Run: headless pygame with SDL's dummy video driver; simulated clock (each Clock.tick advances the game by its frame time, no real sleeping); random seed 0; keys injected as events and as key.get_pressed() state; no mouse input; restart key SPACE tapped at the start of phases 3 and 4.
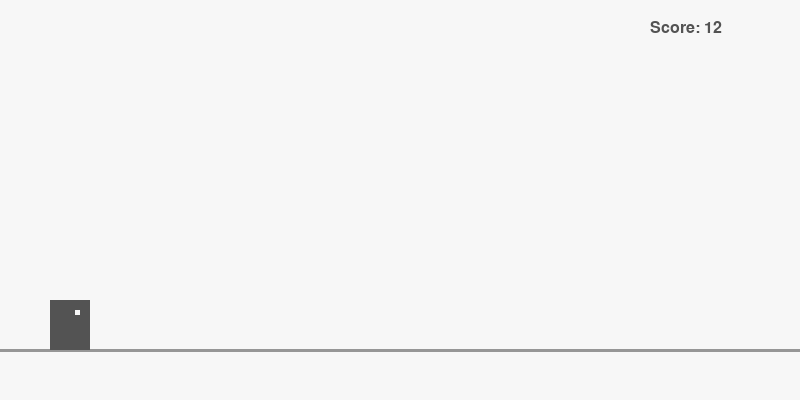
Frame 1 of 4 · flips 1–60 · no input
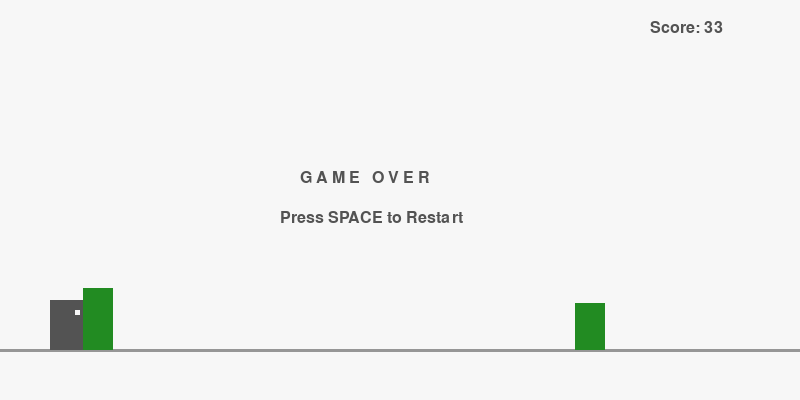
Frame 2 of 4 · flips 61–180 · tapped SPACE, RETURN · held RIGHT (→), D
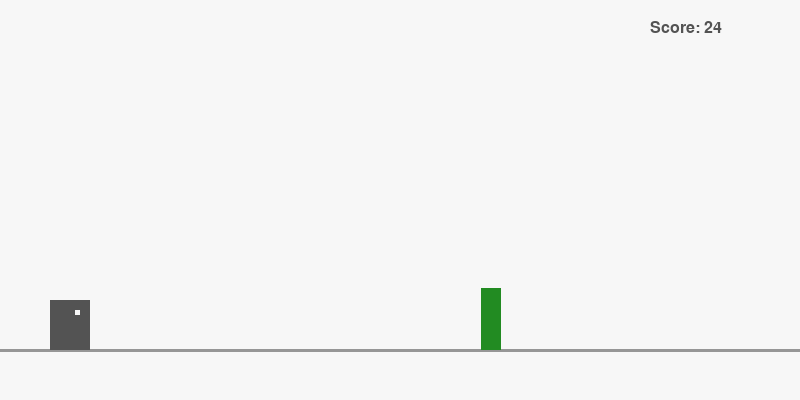
Frame 3 of 4 · flips 181–300 · tapped SPACE · held DOWN (↓), S
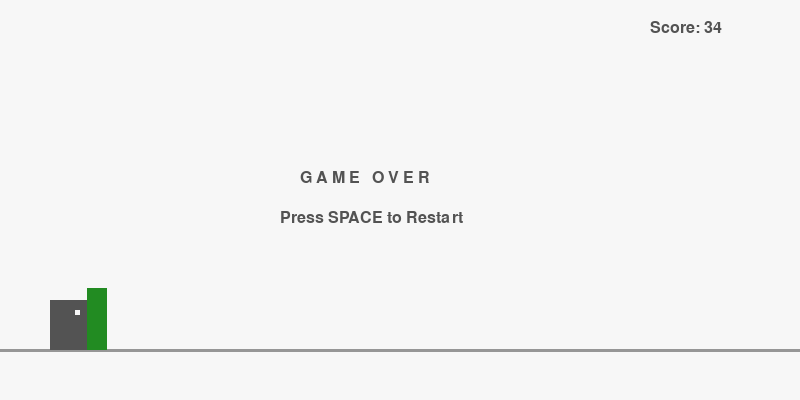
Frame 4 of 4 · flips 301–420 · tapped SPACE · held LEFT (←), A, UP (↑), W

The pygame program that drew these frames:

#T-Rex Runner Clone 
import pygame

import random

import sys



# Initialize Pygame

pygame.init()



# Game Constants

SCREEN_WIDTH = 800

SCREEN_HEIGHT = 400

FPS = 60



# Colors (RGB)

WHITE = (247, 247, 247)

GREY = (83, 83, 83)

GREEN = (34, 139, 34)

GROUND_COLOR = (150, 150, 150)



# Setup Screen

screen = pygame.display.set_mode((SCREEN_WIDTH, SCREEN_HEIGHT))

pygame.display.set_caption("T-Rex Runner Clone")

clock = pygame.time.Clock()

font = pygame.font.SysFont("Arial", 24)



class Dino:

    def __init__(self):

        self.x = 50

        self.y = 300

        self.width = 40

        self.height = 50

        self.is_jumping = False

        self.jump_strength = 14

        self.gravity = 0.7

        self.velocity_y = 0

        self.ground_y = 300



    def jump(self):

        if not self.is_jumping:

            self.is_jumping = True

            self.velocity_y = -self.jump_strength



    def update(self):

        if self.is_jumping:

            self.y += self.velocity_y

            self.velocity_y += self.gravity

            

            # Check if landed

            if self.y >= self.ground_y:

                self.y = self.ground_y

                self.is_jumping = False

                self.velocity_y = 0



    def draw(self, surface):

        # Drawing the Dino as a sleek grey rectangle

        pygame.draw.rect(surface, GREY, (self.x, self.y, self.width, self.height))

        # Eye to give it a little personality

        pygame.draw.rect(surface, WHITE, (self.x + 25, self.y + 10, 5, 5))



    def get_rect(self):

        return pygame.Rect(self.x, self.y, self.width, self.height)





class Cactus:

    def __init__(self, speed):

        self.x = SCREEN_WIDTH + random.randint(50, 300)

        self.width = random.choice([20, 30, 40])  # Varying widths

        self.height = random.randint(40, 70)       # Varying heights

        self.y = 350 - self.height

        self.speed = speed



    def update(self):

        self.x -= self.speed



    def draw(self, surface):

        # Drawing the cactus as a green rectangle

        pygame.draw.rect(surface, GREEN, (self.x, self.y, self.width, self.height))



    def get_rect(self):

        return pygame.Rect(self.x, self.y, self.width, self.height)





def main():

    dino = Dino()

    obstacles = []

    score = 0

    game_speed = 7

    spawn_timer = 0

    game_over = False



    while True:

        # 1. Event Handling

        for event in pygame.event.get():

            if event.type == pygame.QUIT:

                pygame.quit()

                sys.exit()

            if event.type == pygame.KEYDOWN:

                if event.key == pygame.K_SPACE or event.key == pygame.K_UP:

                    if game_over:

                        # Restart the game

                        dino = Dino()

                        obstacles = []

                        score = 0

                        game_speed = 7

                        game_over = False

                    else:

                        dino.jump()



        if not game_over:

            # 2. Update Game Objects

            dino.update()

            

            # Increase difficulty over time

            game_speed += 0.002

            score += 1



            # Manage obstacles

            spawn_timer -= 1

            if len(obstacles) == 0 or (obstacles[-1].x < SCREEN_WIDTH - 300 and spawn_timer <= 0):

                if random.random() < 0.02: # Small randomness to spawning

                    obstacles.append(Cactus(game_speed))

                    spawn_timer = 40 # Prevent immediate overlapping



            for obstacle in obstacles[:]:

                obstacle.speed = game_speed # Keep speeds synchronized

                obstacle.update()

                

                # Check for collisions

                if dino.get_rect().colliderect(obstacle.get_rect()):

                    game_over = True



                # Remove off-screen obstacles

                if obstacle.x + obstacle.width < 0:

                    obstacles.remove(obstacle)



        # 3. Drawing Everything

        screen.fill(WHITE)

        

        # Draw Ground Line

        pygame.draw.line(screen, GROUND_COLOR, (0, 350), (SCREEN_WIDTH, 350), 3)



        # Draw Entities

        dino.draw(screen)

        for obstacle in obstacles:

            obstacle.draw(screen)



        # Draw UI text

        score_text = font.render(f"Score: {score // 5}", True, GREY)

        screen.blit(score_text, (SCREEN_WIDTH - 150, 20))



        if game_over:

            game_over_text = font.render("G A M E   O V E R", True, GREY)

            restart_text = font.render("Press SPACE to Restart", True, GREY)

            screen.blit(game_over_text, (SCREEN_WIDTH // 2 - 100, SCREEN_HEIGHT // 2 - 30))

            screen.blit(restart_text, (SCREEN_WIDTH // 2 - 120, SCREEN_HEIGHT // 2 + 10))



        pygame.display.flip()

        clock.tick(FPS)



if __name__ == "__main__":

    main()
